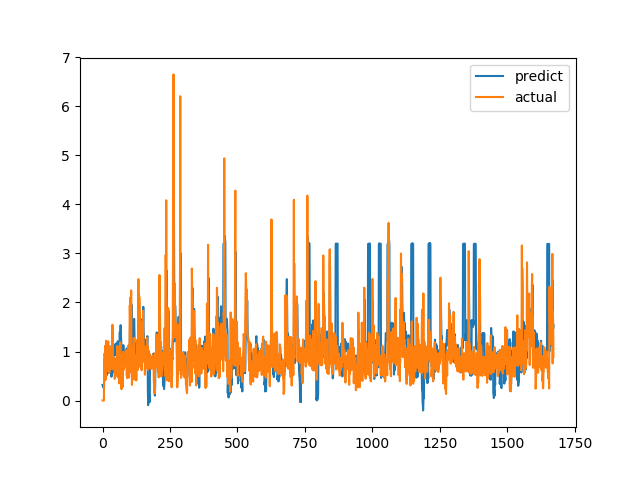

Data behind this chart, as committed beside it:
predict, actual
0.3192, 0.0
0.2922, 0.0
0.2928, 0.0
0.2802, 0.0
0.2601, 0.0
0.2517, 0.0
0.4367, 0.6915
0.4795, 0.8558
0.9573, 0.7094
0.8857, 1.015
1.005, 1.116
1.019, 0.4183
0.7472, 1.002
1.019, 1.219
1.054, 1.143
1.02, 0.6528
0.5207, 0.6747
0.5948, 0.601
0.5679, 0.6695
0.5997, 0.6538
0.5755, 0.7814
0.6221, 1.206
0.7629, 0.8469
0.5689, 0.8286
0.9637, 0.6482
0.9, 0.5624
0.9197, 0.7183
0.9813, 1.1
1.102, 0.9542
1.007, 0.729
0.8858, 0.6694
0.9215, 0.8631
0.6199, 0.6465
0.4862, 0.8223
0.6093, 0.9236
0.6145, 0.8301
0.5513, 1.067
0.7253, 1.546
1.142, 0.6827
0.5946, 0.6386
1.007, 0.6464
1.019, 0.6881
1.038, 0.7274
1.051, 0.65
1.019, 0.8694
1.118, 0.4409
0.9202, 0.4519
0.9786, 0.7575
1.156, 0.4952
1.051, 0.6851
1.131, 0.7244
1.128, 0.8654
1.167, 0.74
1.121, 0.8071
1.152, 0.8204
1.156, 1.114
1.207, 1.109
1.203, 0.4751
0.967, 1.039
1.167, 0.9458
... 1,612 more rows
